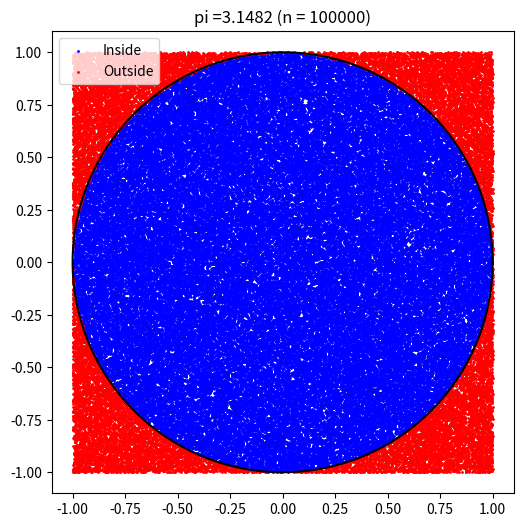
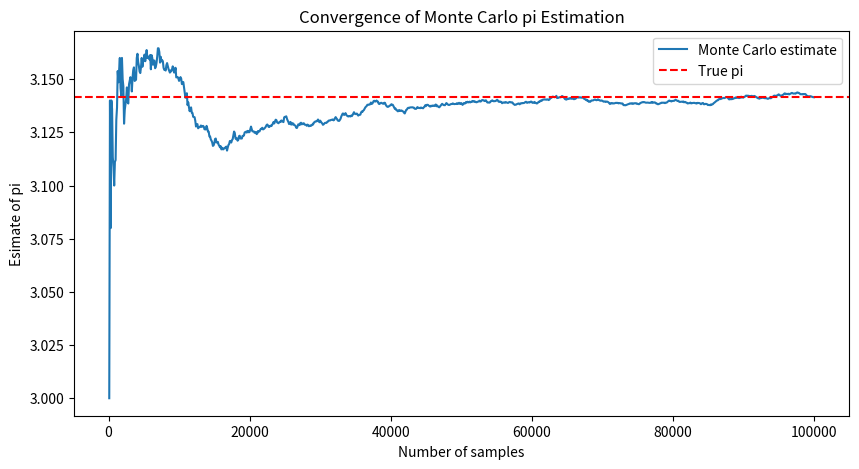

Reproduce these figures in Python, in order.
import matplotlib.pyplot as plt
import numpy as np


def estimate_pi_visual(num_samples):
    # generate random points
    x = np.random.uniform(-1, 1, num_samples)
    y = np.random.uniform(-1, 1, num_samples)

    inside = x**2 + y**2 <= 1

    # count how many fall inside the circle

    # estimate pi
    pi_estimate = 4 * np.sum(inside)/num_samples

    # plot
    fig, ax = plt.subplots(figsize=(6, 6))
    ax.scatter(x[inside], y[inside], color='blue', s=1, label='Inside')
    ax.scatter(x[~inside], y[~inside], color='red', s=1, label='Outside')

    # draw the cicle boundary
    theta = np.linspace(0, 2 * np.pi, 300)
    ax.plot(np.cos(theta), np.sin(theta), color='black', linewidth=1.5)

    ax.set_aspect('equal')
    ax.set_title(f'pi ={pi_estimate:.4f} (n = {num_samples})')
    ax.legend()
    plt.savefig(f'monte_carlo_{num_samples}.png')
    plt.show()


def convergence_plot(max_samples=100000, step=100):
    x = np.random.uniform(-1, 1, max_samples)
    y = np.random.uniform(-1, 1, max_samples)
    inside_flags = x**2 + y**2 <= 1

    estimates = []
    sample_sizes = range(step, max_samples + 1, step)

    for n in sample_sizes:
        pi_est = 4 * np.sum(inside_flags[:n]) / n
        estimates.append(pi_est)

    plt.figure(figsize=(10, 5))
    plt.plot(sample_sizes, estimates, label='Monte Carlo estimate')
    plt.axhline(y=np.pi, color='r', linestyle='--', label='True pi')
    plt.xlabel('Number of samples')
    plt.ylabel('Esimate of pi')
    plt.title('Convergence of Monte Carlo pi Estimation')
    plt.legend()
    plt.savefig('convergence.png')
    plt.show()


estimate_pi_visual(100000)
convergence_plot()
